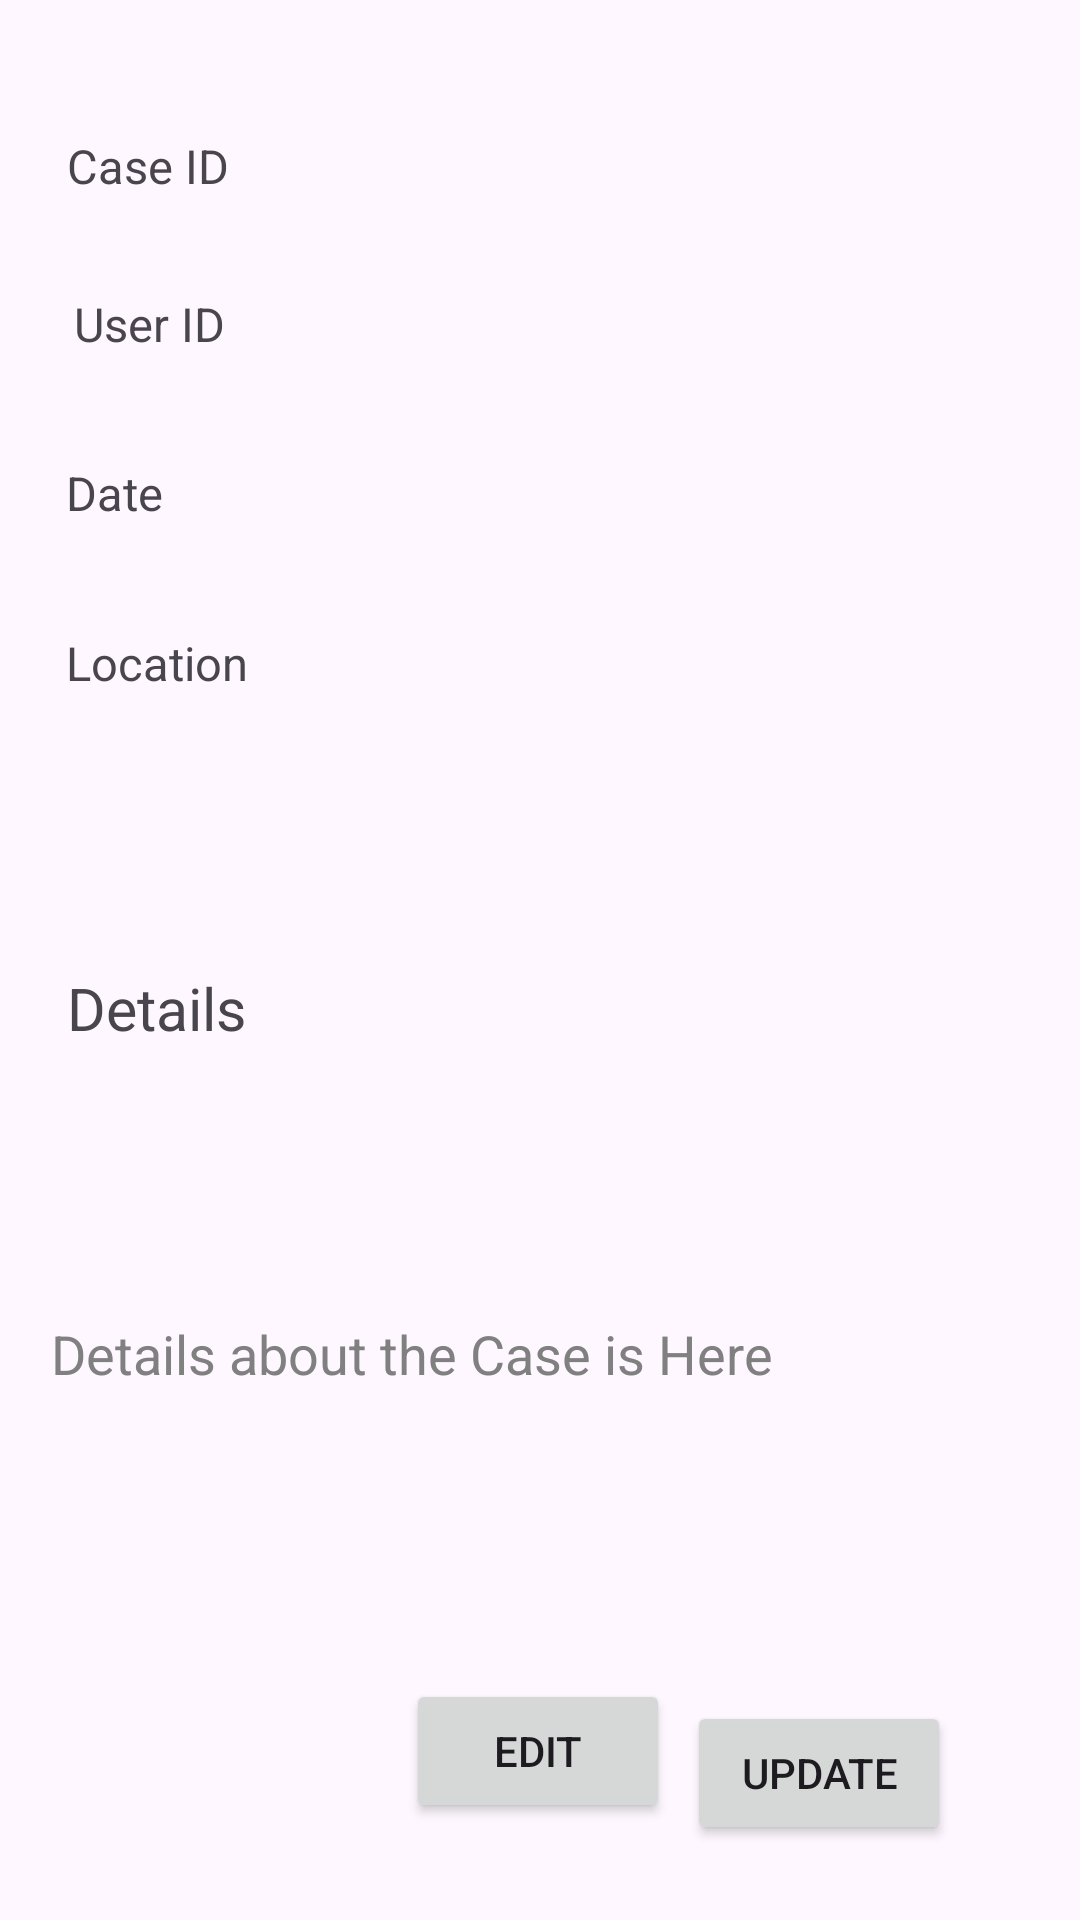

Android layout source for this screen:
<!-- AndroidManifest.xml: application theme Theme.Sentenixproto1 -->
<!-- res/layout/activity_case_detail_admin.xml -->
<?xml version="1.0" encoding="utf-8"?>
<androidx.constraintlayout.widget.ConstraintLayout xmlns:android="http://schemas.android.com/apk/res/android"
    xmlns:app="http://schemas.android.com/apk/res-auto"
    xmlns:tools="http://schemas.android.com/tools"
    android:layout_width="match_parent"
    android:layout_height="match_parent"
    android:orientation="vertical"

    >

    <Button
        android:id="@+id/edit_btn"
        android:layout_width="wrap_content"
        android:layout_height="wrap_content"
        android:layout_marginBottom="32dp"
        android:text="Edit"
        app:layout_constraintBottom_toBottomOf="parent"
        app:layout_constraintEnd_toEndOf="parent"
        app:layout_constraintHorizontal_bias="0.498"
        app:layout_constraintStart_toStartOf="parent"
        app:layout_constraintTop_toBottomOf="@+id/case_edit_text"
        app:layout_constraintVertical_bias="0.894" />

    <TextView
        android:id="@+id/case_details_tv"
        android:layout_width="wrap_content"
        android:layout_height="30dp"
        android:text="Details"
        android:textSize="@dimen/_15sdp"
        app:layout_constraintBottom_toBottomOf="parent"
        app:layout_constraintEnd_toEndOf="parent"
        app:layout_constraintHorizontal_bias="0.074"
        app:layout_constraintStart_toStartOf="parent"
        app:layout_constraintTop_toTopOf="parent"
        app:layout_constraintVertical_bias="0.529" />














    <TextView
        android:id="@+id/location_tv"
        android:layout_width="wrap_content"
        android:layout_height="30dp"
        android:text="Location"
        android:textSize="@dimen/_12sdp"
        app:layout_constraintBottom_toBottomOf="parent"
        app:layout_constraintEnd_toEndOf="parent"
        app:layout_constraintHorizontal_bias="0.074"
        app:layout_constraintStart_toStartOf="parent"
        app:layout_constraintTop_toTopOf="parent"
        app:layout_constraintVertical_bias="0.345" />

    <TextView
        android:id="@+id/date_tv"
        android:layout_width="wrap_content"
        android:layout_height="30dp"
        android:text="Date"
        android:textSize="@dimen/_12sdp"
        app:layout_constraintBottom_toBottomOf="parent"
        app:layout_constraintEnd_toEndOf="parent"
        app:layout_constraintHorizontal_bias="0.067"
        app:layout_constraintStart_toStartOf="parent"
        app:layout_constraintTop_toTopOf="parent"
        app:layout_constraintVertical_bias="0.252" />

    <TextView
        android:id="@+id/user_tv"
        android:layout_width="wrap_content"
        android:layout_height="32dp"
        android:text="User ID"
        android:textSize="@dimen/_12sdp"
        app:layout_constraintBottom_toBottomOf="parent"
        app:layout_constraintEnd_toEndOf="parent"
        app:layout_constraintHorizontal_bias="0.08"
        app:layout_constraintStart_toStartOf="parent"
        app:layout_constraintTop_toTopOf="parent"
        app:layout_constraintVertical_bias="0.16" />

    <TextView
        android:id="@+id/case_id_tv"
        android:layout_width="wrap_content"
        android:layout_height="30dp"
        android:text="Case ID"
        android:textSize="@dimen/_12sdp"
        app:layout_constraintBottom_toBottomOf="parent"
        app:layout_constraintEnd_toEndOf="parent"
        app:layout_constraintHorizontal_bias="0.073"
        app:layout_constraintStart_toStartOf="parent"
        app:layout_constraintTop_toTopOf="parent"
        app:layout_constraintVertical_bias="0.073" />


    <EditText
        android:id="@+id/case_edit_text"
        android:layout_width="356dp"
        android:layout_height="214dp"
        android:enabled="false"
        android:hint="Details about the Case is Here"
        android:inputType="textMultiLine"
        android:lines="@integer/material_motion_duration_long_2"
        android:padding="15dp"
        android:textColor="@color/black"
        android:textColorHint="#808080"
        android:background="@drawable/rounded_border"
        app:layout_constraintBottom_toBottomOf="parent"
        app:layout_constraintEnd_toEndOf="parent"
        app:layout_constraintHorizontal_bias="0.49"
        app:layout_constraintStart_toStartOf="parent"
        app:layout_constraintTop_toTopOf="parent"
        app:layout_constraintVertical_bias="0.808" />

    <Button
        android:id="@+id/update_btn"
        android:layout_width="wrap_content"
        android:layout_height="wrap_content"
        android:layout_marginBottom="16dp"
        android:text="Update"
        app:layout_constraintBottom_toBottomOf="parent"
        app:layout_constraintEnd_toEndOf="parent"
        app:layout_constraintHorizontal_bias="0.842"
        app:layout_constraintStart_toStartOf="parent"
        app:layout_constraintTop_toBottomOf="@+id/case_edit_text"
        app:layout_constraintVertical_bias="0.483" />
</androidx.constraintlayout.widget.ConstraintLayout>
<!-- resources referenced by this layout -->
<resources>
  <color name="black">#FF000000</color>
  <dimen name="_12sdp">15.60dp</dimen>
  <dimen name="_15sdp">19.50dp</dimen>
  <style name="Theme.Sentenixproto1" parent="Base.Theme.Sentenixproto1" />
  <style name="Base.Theme.Sentenixproto1" parent="Theme.Material3.DayNight.NoActionBar">
          
  
          
      </style>
</resources>
